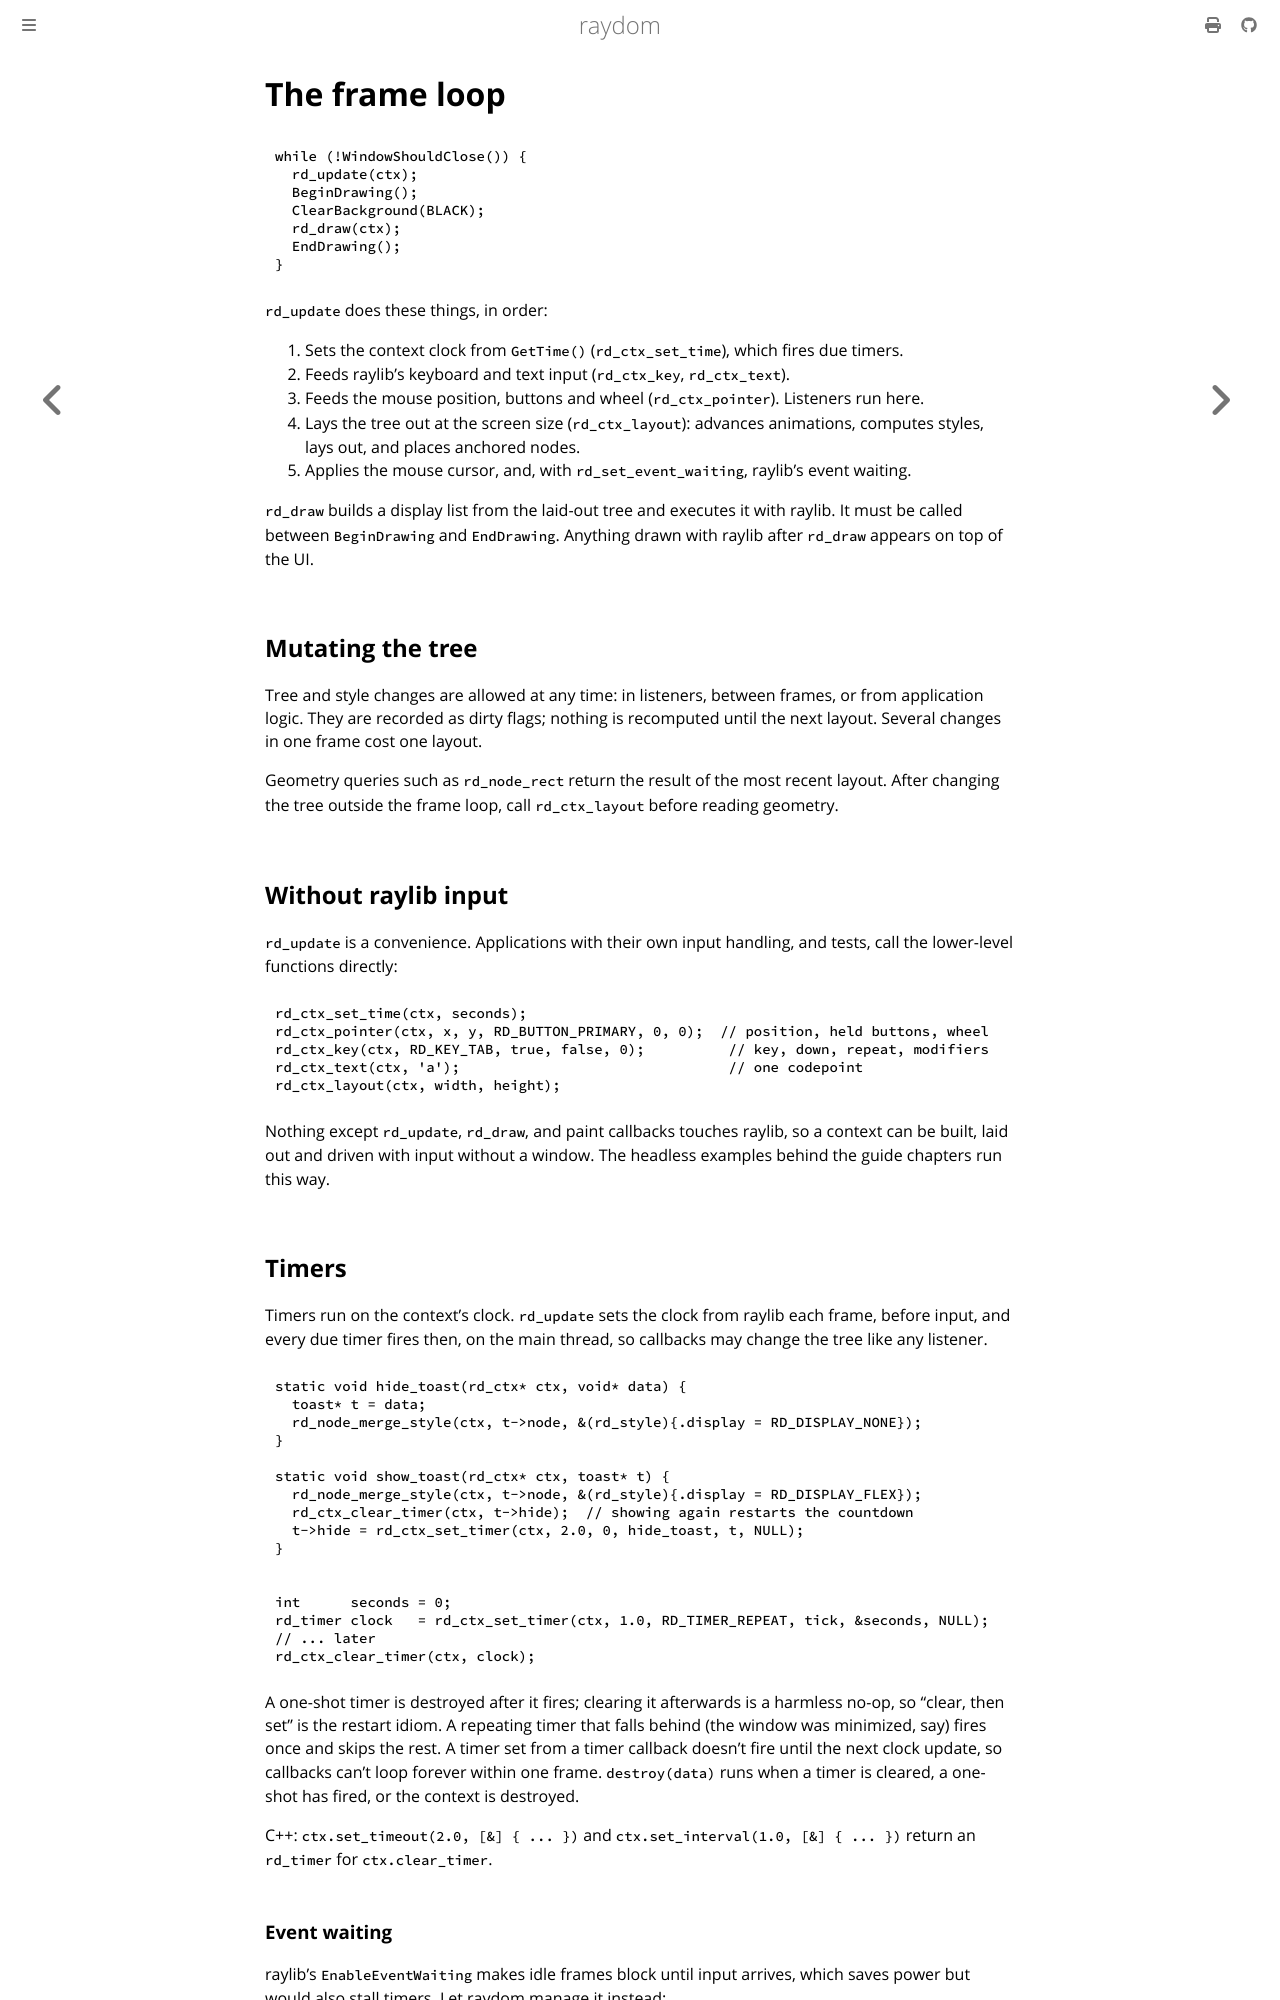

repository: ellimist-dev/raydom · page: dev/getting-started/frame-loop.html · generator: mdbook

# The frame loop

```c
while (!WindowShouldClose()) {
  rd_update(ctx);
  BeginDrawing();
  ClearBackground(BLACK);
  rd_draw(ctx);
  EndDrawing();
}
```

`rd_update` does these things, in order:

1. Sets the context clock from `GetTime()` (`rd_ctx_set_time`), which fires due timers.
2. Feeds raylib's keyboard and text input (`rd_ctx_key`, `rd_ctx_text`).
3. Feeds the mouse position, buttons and wheel (`rd_ctx_pointer`). Listeners run here.
4. Lays the tree out at the screen size (`rd_ctx_layout`): advances animations, computes styles, lays out, and places
   anchored nodes.
5. Applies the mouse cursor, and, with `rd_set_event_waiting`, raylib's event waiting.

`rd_draw` builds a display list from the laid-out tree and executes it with raylib. It must be called between
`BeginDrawing` and `EndDrawing`. Anything drawn with raylib after `rd_draw` appears on top of the UI.

## Mutating the tree

Tree and style changes are allowed at any time: in listeners, between frames, or from application logic. They are
recorded as dirty flags; nothing is recomputed until the next layout. Several changes in one frame cost one layout.

Geometry queries such as `rd_node_rect` return the result of the most recent layout. After changing the tree outside
the frame loop, call `rd_ctx_layout` before reading geometry.

## Without raylib input

`rd_update` is a convenience. Applications with their own input handling, and tests, call the lower-level functions
directly:

```c
rd_ctx_set_time(ctx, seconds);
rd_ctx_pointer(ctx, x, y, RD_BUTTON_PRIMARY, 0, 0);  // position, held buttons, wheel
rd_ctx_key(ctx, RD_KEY_TAB, true, false, 0);          // key, down, repeat, modifiers
rd_ctx_text(ctx, 'a');                                // one codepoint
rd_ctx_layout(ctx, width, height);
```

Nothing except `rd_update`, `rd_draw`, and paint callbacks touches raylib, so a context can be built, laid out and
driven with input without a window. The headless examples behind the guide chapters run this way.

## Timers

Timers run on the context's clock. `rd_update` sets the clock from raylib each frame, before input, and every due
timer fires then, on the main thread, so callbacks may change the tree like any listener.

```c
{{#include ../../examples/timers.c:oneshot}}
```

```c
{{#include ../../examples/timers.c:repeat}}
```

A one-shot timer is destroyed after it fires; clearing it afterwards is a harmless no-op, so "clear, then set" is
the restart idiom. A repeating timer that falls behind (the window was minimized, say) fires once and skips the rest.
A timer set from a timer callback doesn't fire until the next clock update, so callbacks can't loop forever within
one frame. `destroy(data)` runs when a timer is cleared, a one-shot has fired, or the context is destroyed.

C++: `ctx.set_timeout(2.0, [&] { ... })` and `ctx.set_interval(1.0, [&] { ... })` return an `rd_timer` for
`ctx.clear_timer`.
